The GitHub repository B3ngineering/window-cleaning-robot contains a labelled image folder "dataset" with 2 categories: clean, dirty. Examples follow, each with its label.

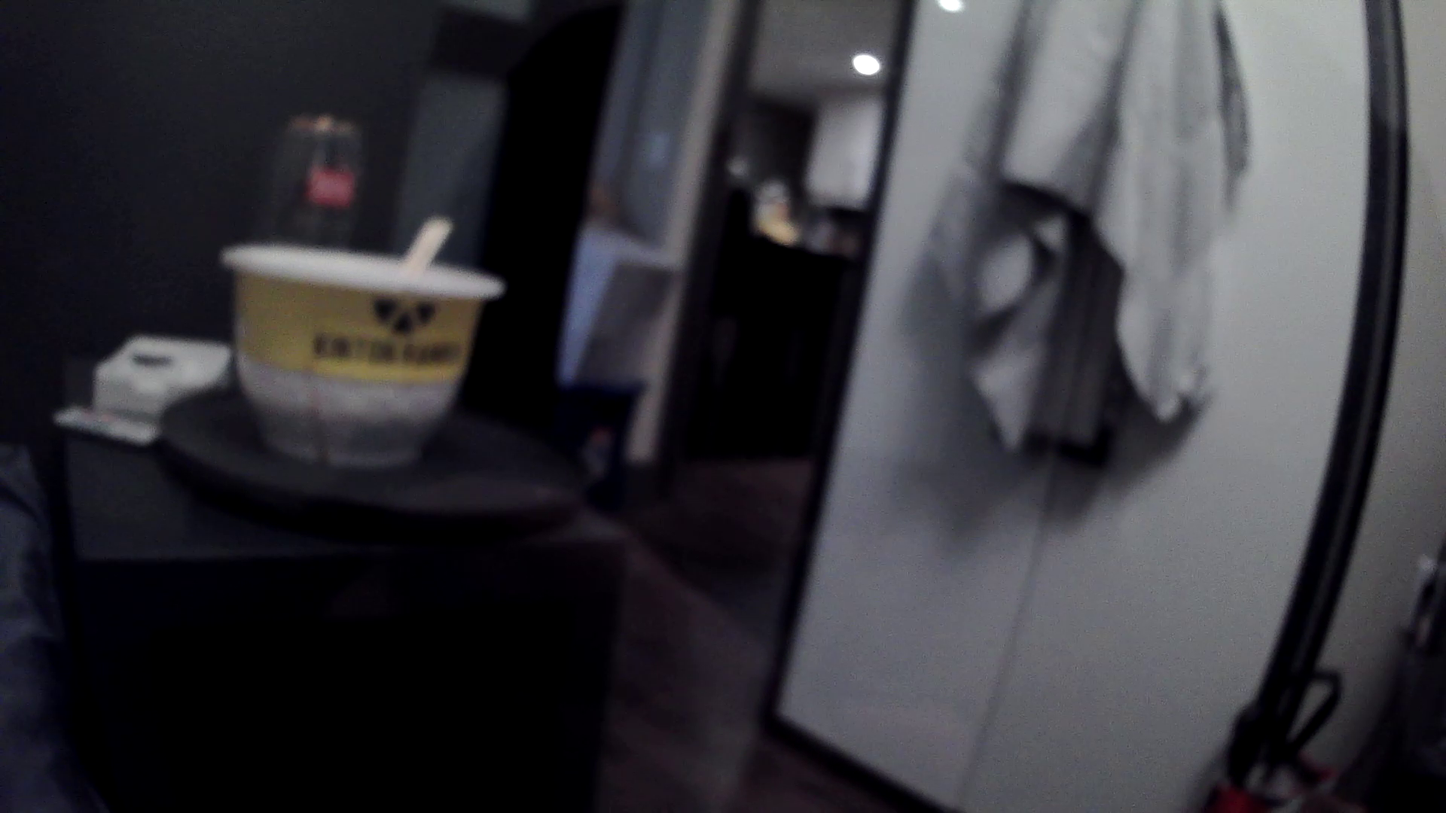
Label: clean

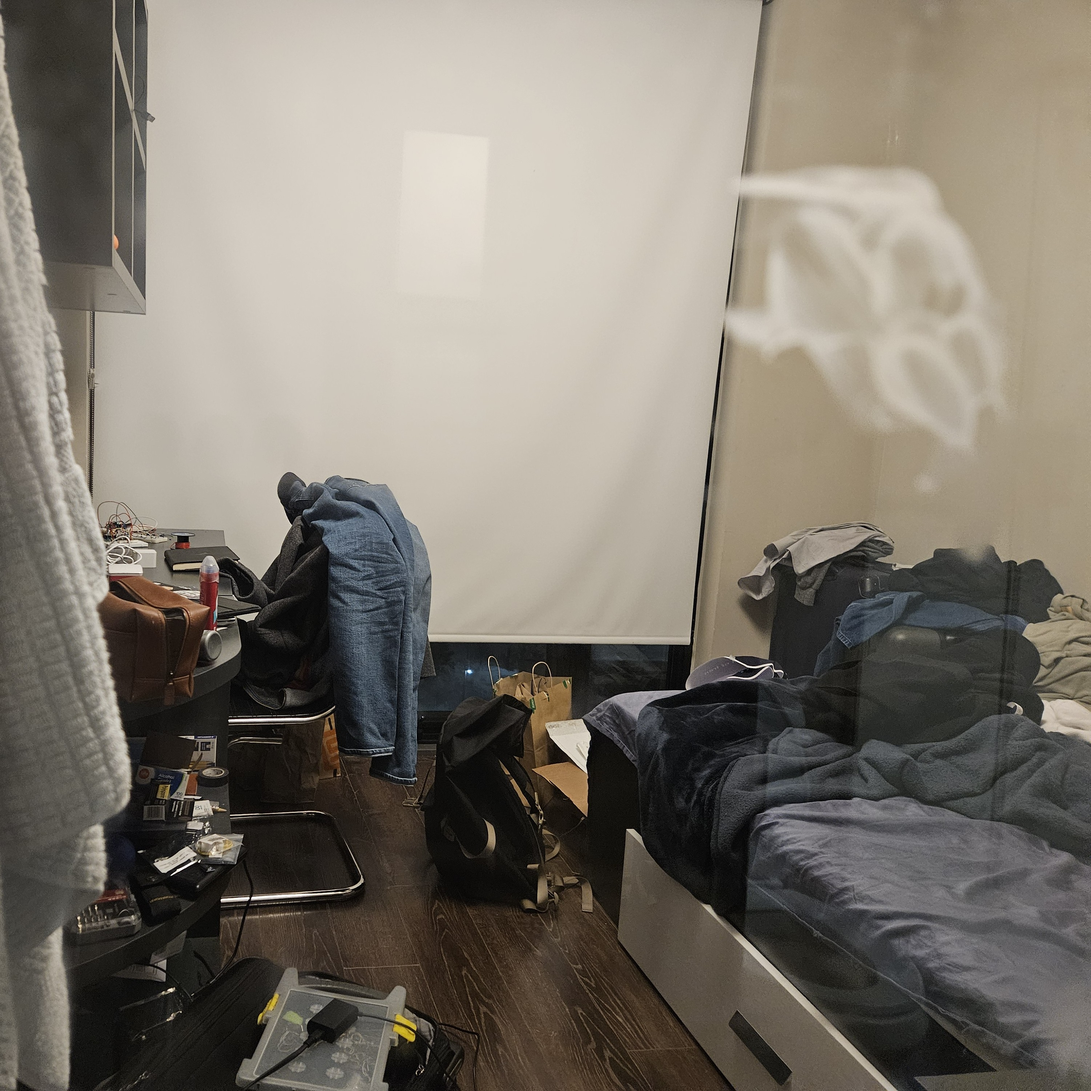
Label: dirty

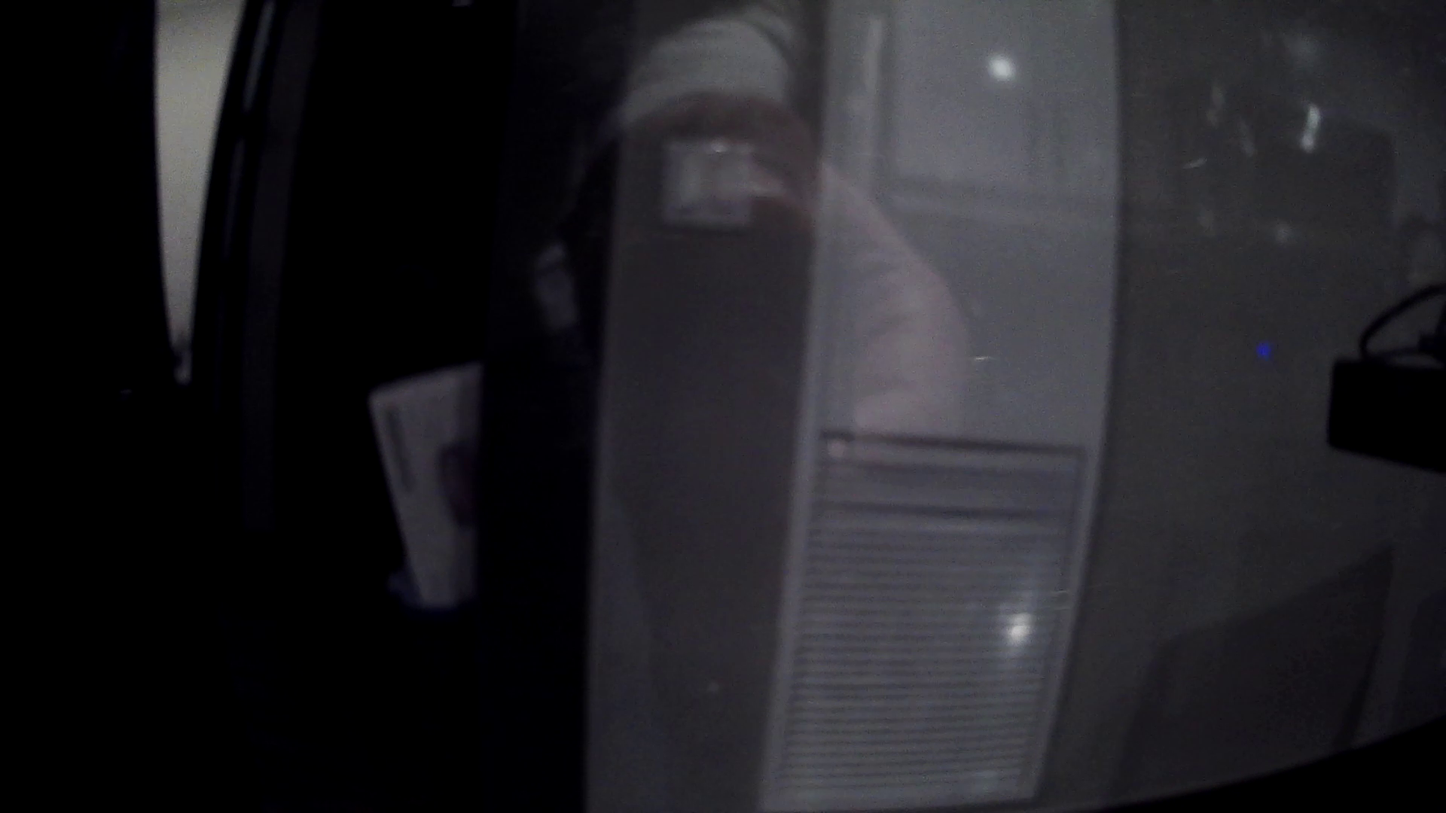
Label: clean

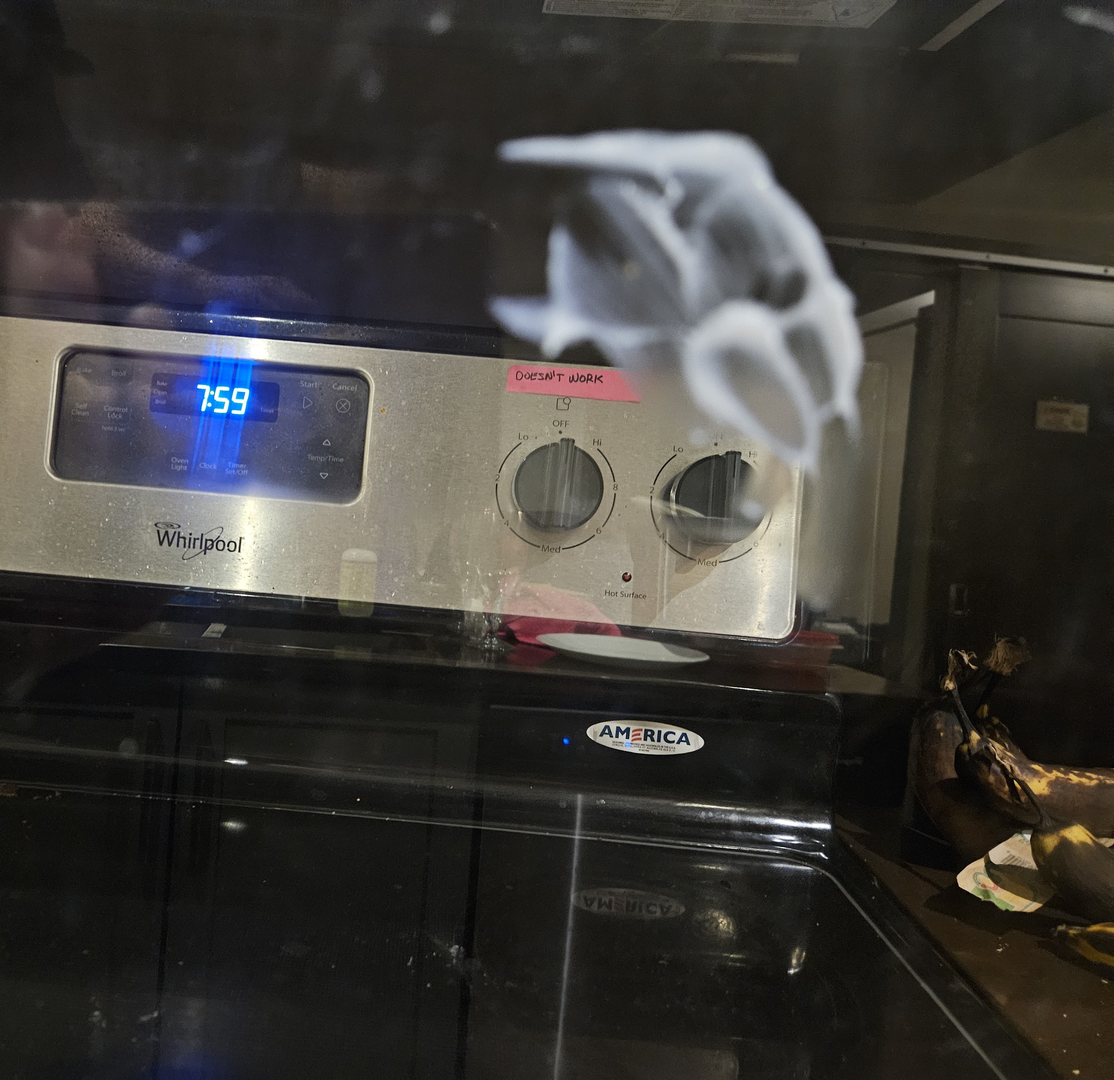
Label: dirty

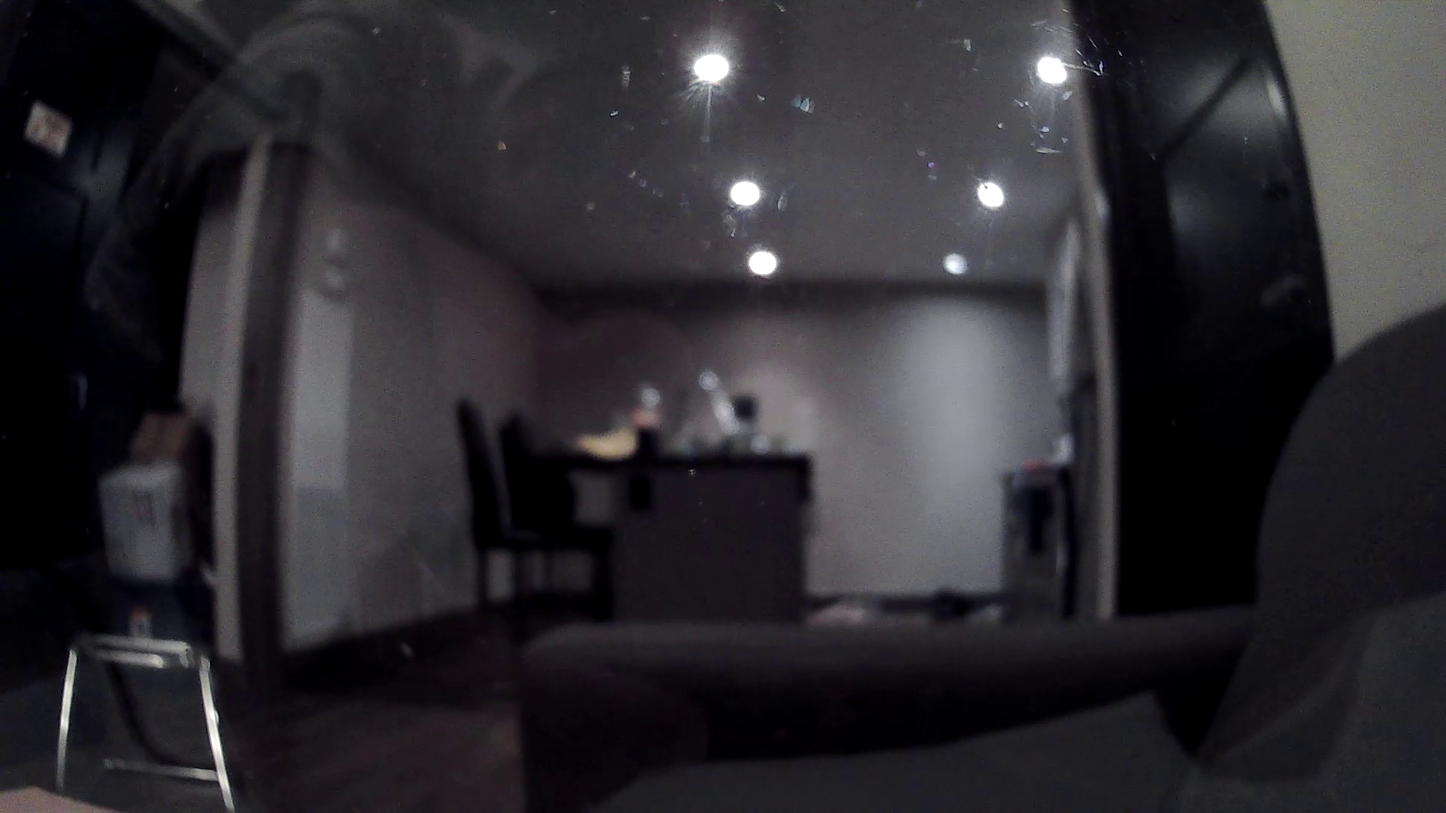
Label: clean

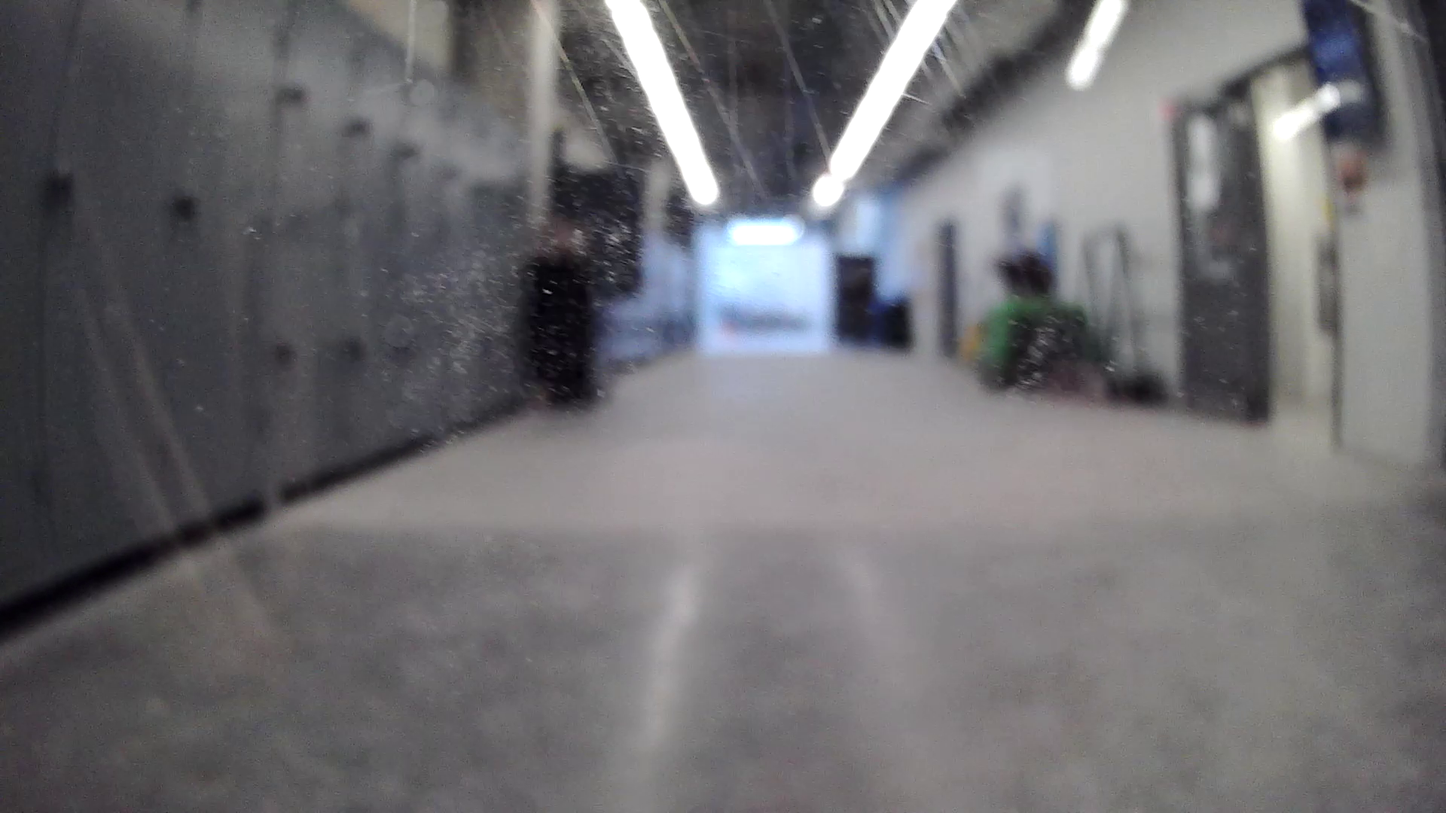
Label: dirty
